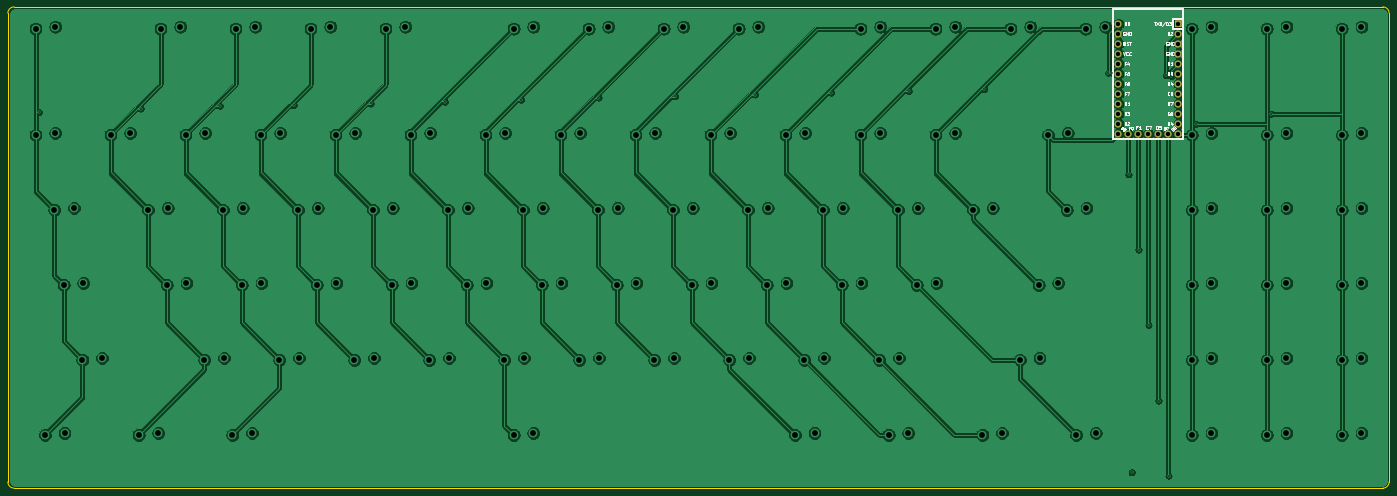
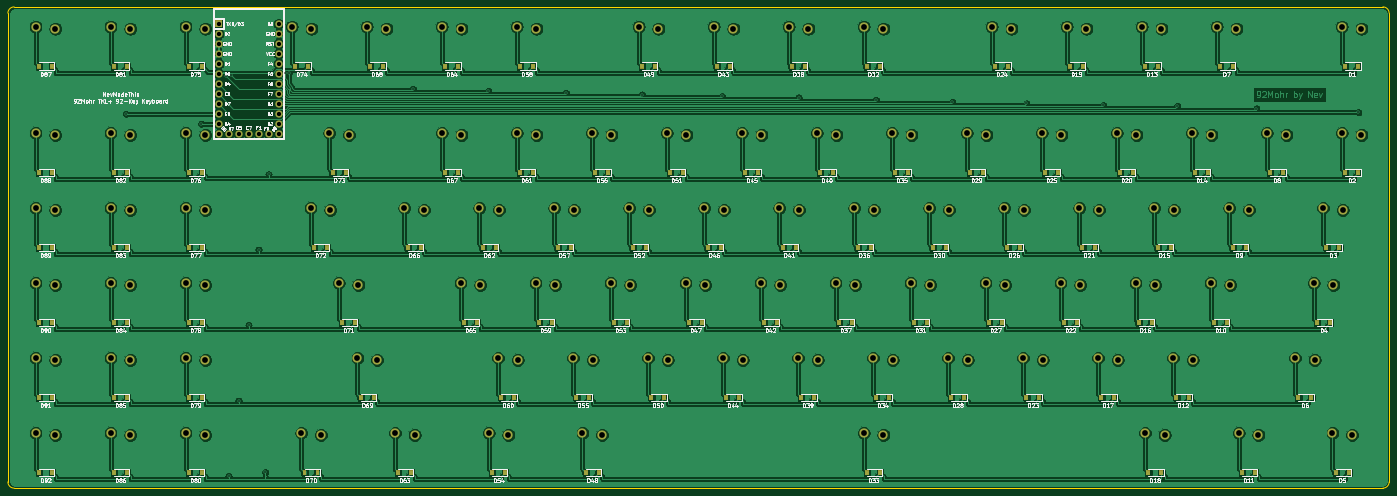
Circuit board: 11 layer files. Board 350.8 x 122.2 mm.
- bottom_copper: customKeyboardV2.5-B_Cu.gbl (906416 bytes)
- bottom_mask: customKeyboardV2.5-B_Mask.gbs (76777 bytes)
- paste: customKeyboardV2.5-B_Paste.gbp (7191 bytes)
- bottom_silk: customKeyboardV2.5-B_SilkS.gbo (224533 bytes)
- outline: customKeyboardV2.5-Edge_Cuts.gm1 (1047 bytes)
- top_copper: customKeyboardV2.5-F_Cu.gtl (425248 bytes)
- top_mask: customKeyboardV2.5-F_Mask.gts (1620 bytes)
- paste: customKeyboardV2.5-F_Paste.gtp (484 bytes)
- top_silk: customKeyboardV2.5-F_SilkS.gto (24261 bytes)
- drill: customKeyboardV2.5-NPTH.drl (282 bytes)
- drill: customKeyboardV2.5-PTH.drl (4366 bytes)

=== bottom_copper: customKeyboardV2.5-B_Cu.gbl (906416 bytes, source omitted) ===
=== bottom_mask: customKeyboardV2.5-B_Mask.gbs (76777 bytes, source omitted) ===
=== paste: customKeyboardV2.5-B_Paste.gbp (7191 bytes, source omitted) ===
=== bottom_silk: customKeyboardV2.5-B_SilkS.gbo (224533 bytes, source omitted) ===
=== outline: customKeyboardV2.5-Edge_Cuts.gm1 ===
%TF.GenerationSoftware,KiCad,Pcbnew,(5.1.8)-1*%
%TF.CreationDate,2020-11-30T17:03:09-06:00*%
%TF.ProjectId,customKeyboardV2.5,63757374-6f6d-44b6-9579-626f61726456,rev?*%
%TF.SameCoordinates,Original*%
%TF.FileFunction,Profile,NP*%
%FSLAX46Y46*%
G04 Gerber Fmt 4.6, Leading zero omitted, Abs format (unit mm)*
G04 Created by KiCad (PCBNEW (5.1.8)-1) date 2020-11-30 17:03:09*
%MOMM*%
%LPD*%
G01*
G04 APERTURE LIST*
%TA.AperFunction,Profile*%
%ADD10C,0.050000*%
%TD*%
G04 APERTURE END LIST*
D10*
X44450000Y-22225000D02*
X392112500Y-22225000D01*
X42862500Y-142875000D02*
X42862500Y-23812500D01*
X392112500Y-144462500D02*
X44450000Y-144462500D01*
X393700000Y-142875000D02*
X393700000Y-23812500D01*
X393700000Y-142875000D02*
G75*
G02*
X392112500Y-144462500I-1587500J0D01*
G01*
X392112500Y-22225000D02*
G75*
G02*
X393700000Y-23812500I0J-1587500D01*
G01*
X42862500Y-23812500D02*
G75*
G02*
X44450000Y-22225000I1587500J0D01*
G01*
X44450000Y-144462500D02*
G75*
G02*
X42862500Y-142875000I0J1587500D01*
G01*
M02*

=== top_copper: customKeyboardV2.5-F_Cu.gtl (425248 bytes, source omitted) ===
=== top_mask: customKeyboardV2.5-F_Mask.gts ===
%TF.GenerationSoftware,KiCad,Pcbnew,(5.1.8)-1*%
%TF.CreationDate,2020-11-30T17:03:09-06:00*%
%TF.ProjectId,customKeyboardV2.5,63757374-6f6d-44b6-9579-626f61726456,rev?*%
%TF.SameCoordinates,Original*%
%TF.FileFunction,Soldermask,Top*%
%TF.FilePolarity,Negative*%
%FSLAX46Y46*%
G04 Gerber Fmt 4.6, Leading zero omitted, Abs format (unit mm)*
G04 Created by KiCad (PCBNEW (5.1.8)-1) date 2020-11-30 17:03:09*
%MOMM*%
%LPD*%
G01*
G04 APERTURE LIST*
%ADD10C,1.852600*%
G04 APERTURE END LIST*
D10*
%TO.C,U1*%
X337661250Y-54451250D03*
X335121250Y-54451250D03*
X332581250Y-54451250D03*
X330041250Y-54451250D03*
X327501250Y-54451250D03*
X324961250Y-26511250D03*
X339972650Y-54451250D03*
X324961250Y-29051250D03*
X324961250Y-31591250D03*
X324961250Y-34131250D03*
X324961250Y-36671250D03*
X324961250Y-39211250D03*
X324961250Y-41751250D03*
X324961250Y-44291250D03*
X324961250Y-46831250D03*
X324961250Y-49371250D03*
X324961250Y-51911250D03*
X324961250Y-54451250D03*
X340201250Y-51911250D03*
X340201250Y-49371250D03*
X340201250Y-46831250D03*
X340201250Y-44291250D03*
X340201250Y-41751250D03*
X340201250Y-39211250D03*
X340201250Y-36671250D03*
X340201250Y-34131250D03*
X340201250Y-31591250D03*
X340201250Y-29051250D03*
G36*
G01*
X339324950Y-25584950D02*
X341077550Y-25584950D01*
G75*
G02*
X341127550Y-25634950I0J-50000D01*
G01*
X341127550Y-27387550D01*
G75*
G02*
X341077550Y-27437550I-50000J0D01*
G01*
X339324950Y-27437550D01*
G75*
G02*
X339274950Y-27387550I0J50000D01*
G01*
X339274950Y-25634950D01*
G75*
G02*
X339324950Y-25584950I50000J0D01*
G01*
G37*
%TD*%
M02*

=== paste: customKeyboardV2.5-F_Paste.gtp ===
%TF.GenerationSoftware,KiCad,Pcbnew,(5.1.8)-1*%
%TF.CreationDate,2020-11-30T17:03:09-06:00*%
%TF.ProjectId,customKeyboardV2.5,63757374-6f6d-44b6-9579-626f61726456,rev?*%
%TF.SameCoordinates,Original*%
%TF.FileFunction,Paste,Top*%
%TF.FilePolarity,Positive*%
%FSLAX46Y46*%
G04 Gerber Fmt 4.6, Leading zero omitted, Abs format (unit mm)*
G04 Created by KiCad (PCBNEW (5.1.8)-1) date 2020-11-30 17:03:09*
%MOMM*%
%LPD*%
G01*
G04 APERTURE LIST*
G04 APERTURE END LIST*
M02*

=== top_silk: customKeyboardV2.5-F_SilkS.gto (24261 bytes, source omitted) ===
=== drill: customKeyboardV2.5-NPTH.drl ===
M48
; DRILL file {KiCad (5.1.8)-1} date 11/30/20 17:03:18
; FORMAT={-:-/ absolute / inch / decimal}
; #@! TF.CreationDate,2020-11-30T17:03:18-06:00
; #@! TF.GenerationSoftware,Kicad,Pcbnew,(5.1.8)-1
; #@! TF.FileFunction,NonPlated,1,2,NPTH
FMAT,2
INCH
%
G90
G05
T0
M30

=== drill: customKeyboardV2.5-PTH.drl ===
M48
; DRILL file {KiCad (5.1.8)-1} date 11/30/20 17:03:18
; FORMAT={-:-/ absolute / inch / decimal}
; #@! TF.CreationDate,2020-11-30T17:03:18-06:00
; #@! TF.GenerationSoftware,Kicad,Pcbnew,(5.1.8)-1
; #@! TF.FileFunction,Plated,1,2,PTH
FMAT,2
INCH
T1C0.0157
T2C0.0430
T3C0.0579
%
G90
G05
T1
X1.995Y-1.93
X3.015Y-1.8914
X3.805Y-1.8628
X4.545Y-1.8585
X5.315Y-1.8406
X6.055Y-1.8228
X6.82Y-1.8049
X7.5938Y-1.7812
X8.36Y-1.7691
X9.16Y-1.7513
X9.92Y-1.7334
X10.695Y-1.7155
X11.45Y-1.6964
X12.6926Y-1.5339
X12.732Y-1.5339
X12.894Y-2.55
X12.925Y-5.53
X12.994Y-3.302
X13.094Y-4.056
X13.194Y-4.812
X13.268Y-1.5599
X13.294Y-5.564
X13.32Y-1.568
X13.566Y-2.042
X14.32Y-1.944
T2
X12.7937Y-1.0437
X12.7937Y-1.1438
X12.7937Y-1.2437
X12.7937Y-1.3438
X12.7937Y-1.4437
X12.7937Y-1.5437
X12.7937Y-1.6438
X12.7937Y-1.7437
X12.7937Y-1.8438
X12.7937Y-1.9437
X12.7937Y-2.0437
X12.7937Y-2.1437
X12.8937Y-2.1437
X12.9938Y-2.1437
X13.0938Y-2.1437
X13.1937Y-2.1437
X13.2937Y-2.1437
X13.3848Y-2.1437
X13.3937Y-1.0437
X13.3937Y-1.1438
X13.3937Y-1.2437
X13.3937Y-1.3438
X13.3937Y-1.4437
X13.3937Y-1.5437
X13.3937Y-1.6438
X13.3937Y-1.7437
X13.3937Y-1.8438
X13.3937Y-1.9437
X13.3937Y-2.0437
T3
X15.0266Y-1.0925
X15.2234Y-1.0728
X14.2766Y-1.0925
X14.4734Y-1.0728
X9.6516Y-4.405
X9.8484Y-4.3853
X15.0266Y-3.655
X15.2234Y-3.6353
X10.4016Y-4.405
X10.5984Y-4.3853
X8.9016Y-4.405
X9.0984Y-4.3853
X1.9641Y-1.0925
X2.1609Y-1.0728
X2.2453Y-3.655
X2.4422Y-3.6353
X4.7141Y-1.0925
X4.9109Y-1.0728
X4.9641Y-2.155
X5.1609Y-2.1353
X8.5266Y-3.655
X8.7234Y-3.6353
X7.5891Y-2.905
X7.7859Y-2.8853
X5.1516Y-4.405
X5.3484Y-4.3853
X4.4016Y-4.405
X4.5984Y-4.3853
X13.5266Y-3.655
X13.7234Y-3.6353
X14.2766Y-2.905
X14.4734Y-2.8853
X13.5266Y-2.155
X13.7234Y-2.1353
X9.2766Y-3.655
X9.4734Y-3.6353
X10.2141Y-2.155
X10.4109Y-2.1353
X8.7141Y-2.155
X8.9109Y-2.1353
X11.9953Y-3.655
X12.1922Y-3.6353
X6.7453Y-1.0925
X6.9422Y-1.0728
X5.7141Y-2.155
X5.9109Y-2.1353
X2.7141Y-2.155
X2.9109Y-2.1353
X6.7453Y-5.155
X6.9422Y-5.1353
X3.2766Y-3.655
X3.4734Y-3.6353
X3.8391Y-2.905
X4.0359Y-2.8853
X7.7766Y-3.655
X7.9734Y-3.6353
X14.2766Y-5.155
X14.4734Y-5.1353
X11.8078Y-4.405
X12.0047Y-4.3853
X10.2141Y-1.0925
X10.4109Y-1.0728
X11.7141Y-1.0925
X11.9109Y-1.0728
X6.6516Y-4.405
X6.8484Y-4.3853
X3.6516Y-4.405
X3.8484Y-4.3853
X5.9016Y-4.405
X6.0984Y-4.3853
X3.0891Y-2.905
X3.2859Y-2.8853
X5.5266Y-3.655
X5.7234Y-3.6353
X9.5578Y-5.155
X9.7547Y-5.1353
X7.9641Y-2.155
X8.1609Y-2.1353
X12.2766Y-2.905
X12.4734Y-2.8853
X14.2766Y-3.655
X14.4734Y-3.6353
X9.4641Y-2.155
X9.6609Y-2.1353
X10.0266Y-3.655
X10.2234Y-3.6353
X1.9641Y-2.155
X2.1609Y-2.1353
X6.8391Y-2.905
X7.0359Y-2.8853
X6.0891Y-2.905
X6.2859Y-2.8853
X6.2766Y-3.655
X6.4734Y-3.6353
X4.2141Y-2.155
X4.4109Y-2.1353
X7.0266Y-3.655
X7.2234Y-3.6353
X15.0266Y-5.155
X15.2234Y-5.1353
X12.0891Y-2.155
X12.2859Y-2.1353
X15.0266Y-2.155
X15.2234Y-2.1353
X13.5266Y-2.905
X13.7234Y-2.8853
X9.8391Y-2.905
X10.0359Y-2.8853
X10.5891Y-2.905
X10.7859Y-2.8853
X3.2141Y-1.0925
X3.4109Y-1.0728
X8.2453Y-1.0925
X8.4422Y-1.0728
X7.4953Y-1.0925
X7.6922Y-1.0728
X2.0578Y-5.155
X2.2547Y-5.1353
X7.2141Y-2.155
X7.4109Y-2.1353
X2.1516Y-2.905
X2.3484Y-2.8853
X4.7766Y-3.655
X4.9734Y-3.6353
X3.4641Y-2.155
X3.6609Y-2.1353
X12.3703Y-5.155
X12.5672Y-5.1353
X10.9641Y-2.155
X11.1609Y-2.1353
X15.0266Y-2.905
X15.2234Y-2.8853
X13.5266Y-5.155
X13.7234Y-5.1353
X10.7766Y-3.655
X10.9734Y-3.6353
X10.9641Y-1.0925
X11.1609Y-1.0728
X10.4953Y-5.155
X10.6922Y-5.1353
X13.5266Y-1.0925
X13.7234Y-1.0728
X7.4016Y-4.405
X7.5984Y-4.3853
X8.3391Y-2.905
X8.5359Y-2.8853
X8.1516Y-4.405
X8.3484Y-4.3853
X2.4328Y-4.405
X2.6297Y-4.3853
X5.4641Y-1.0925
X5.6609Y-1.0728
X3.9328Y-5.155
X4.1297Y-5.1353
X12.4641Y-1.0925
X12.6609Y-1.0728
X13.5266Y-4.405
X13.7234Y-4.3853
X15.0266Y-4.405
X15.2234Y-4.3853
X14.2766Y-4.405
X14.4734Y-4.3853
X9.0891Y-2.905
X9.2859Y-2.8853
X11.3391Y-2.905
X11.5359Y-2.8853
X11.4328Y-5.155
X11.6297Y-5.1353
X8.9953Y-1.0925
X9.1922Y-1.0728
X4.5891Y-2.905
X4.7859Y-2.8853
X5.3391Y-2.905
X5.5359Y-2.8853
X2.9953Y-5.155
X3.1922Y-5.1353
X3.9641Y-1.0925
X4.1609Y-1.0728
X6.4641Y-2.155
X6.6609Y-2.1353
X4.0266Y-3.655
X4.2234Y-3.6353
X14.2766Y-2.155
X14.4734Y-2.1353
T0
M30

